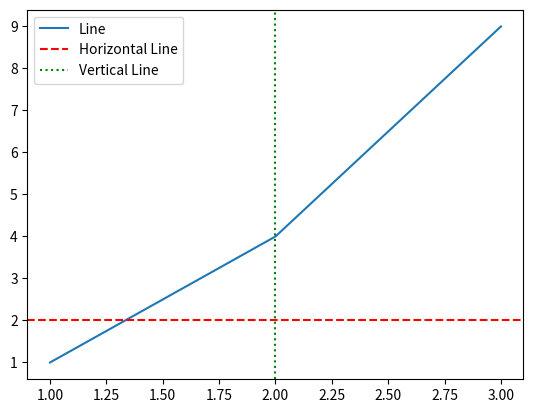

Reproduce this figure in Python.
import matplotlib.pyplot as plt

# Create a plot
plt.plot([1, 2, 3], [1, 4, 9], label='Line')

# Add a horizontal line at y=2
plt.axhline(y=2, color='r', linestyle='--', label='Horizontal Line')

# Add a vertical line at x=2
plt.axvline(x=2, color='g', linestyle=':', label='Vertical Line')

# Show legend
plt.legend()

# Show the plot
plt.show()
